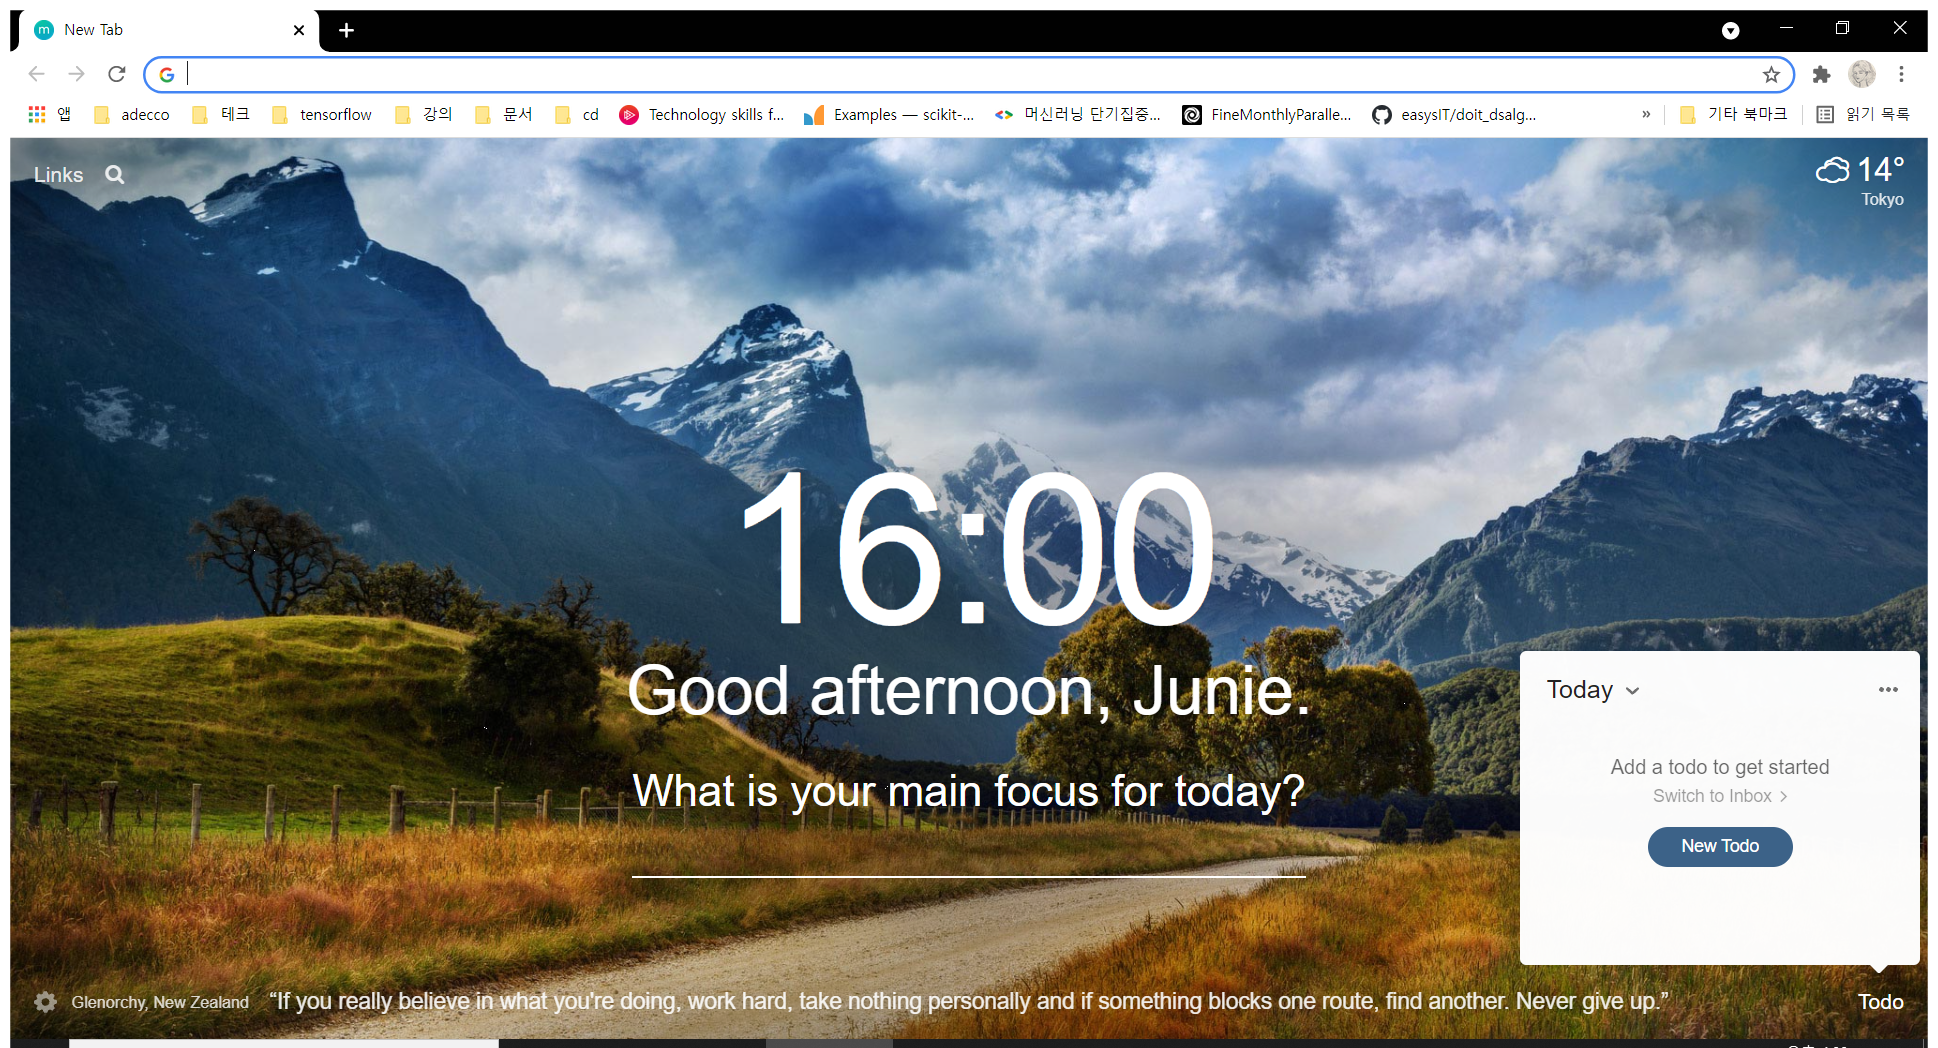
Task: 현재 시간 검색하기
Workflow: Main

Step 1: Use Browser Chrome: New Tab in window 'New Tab' (chrome.exe)

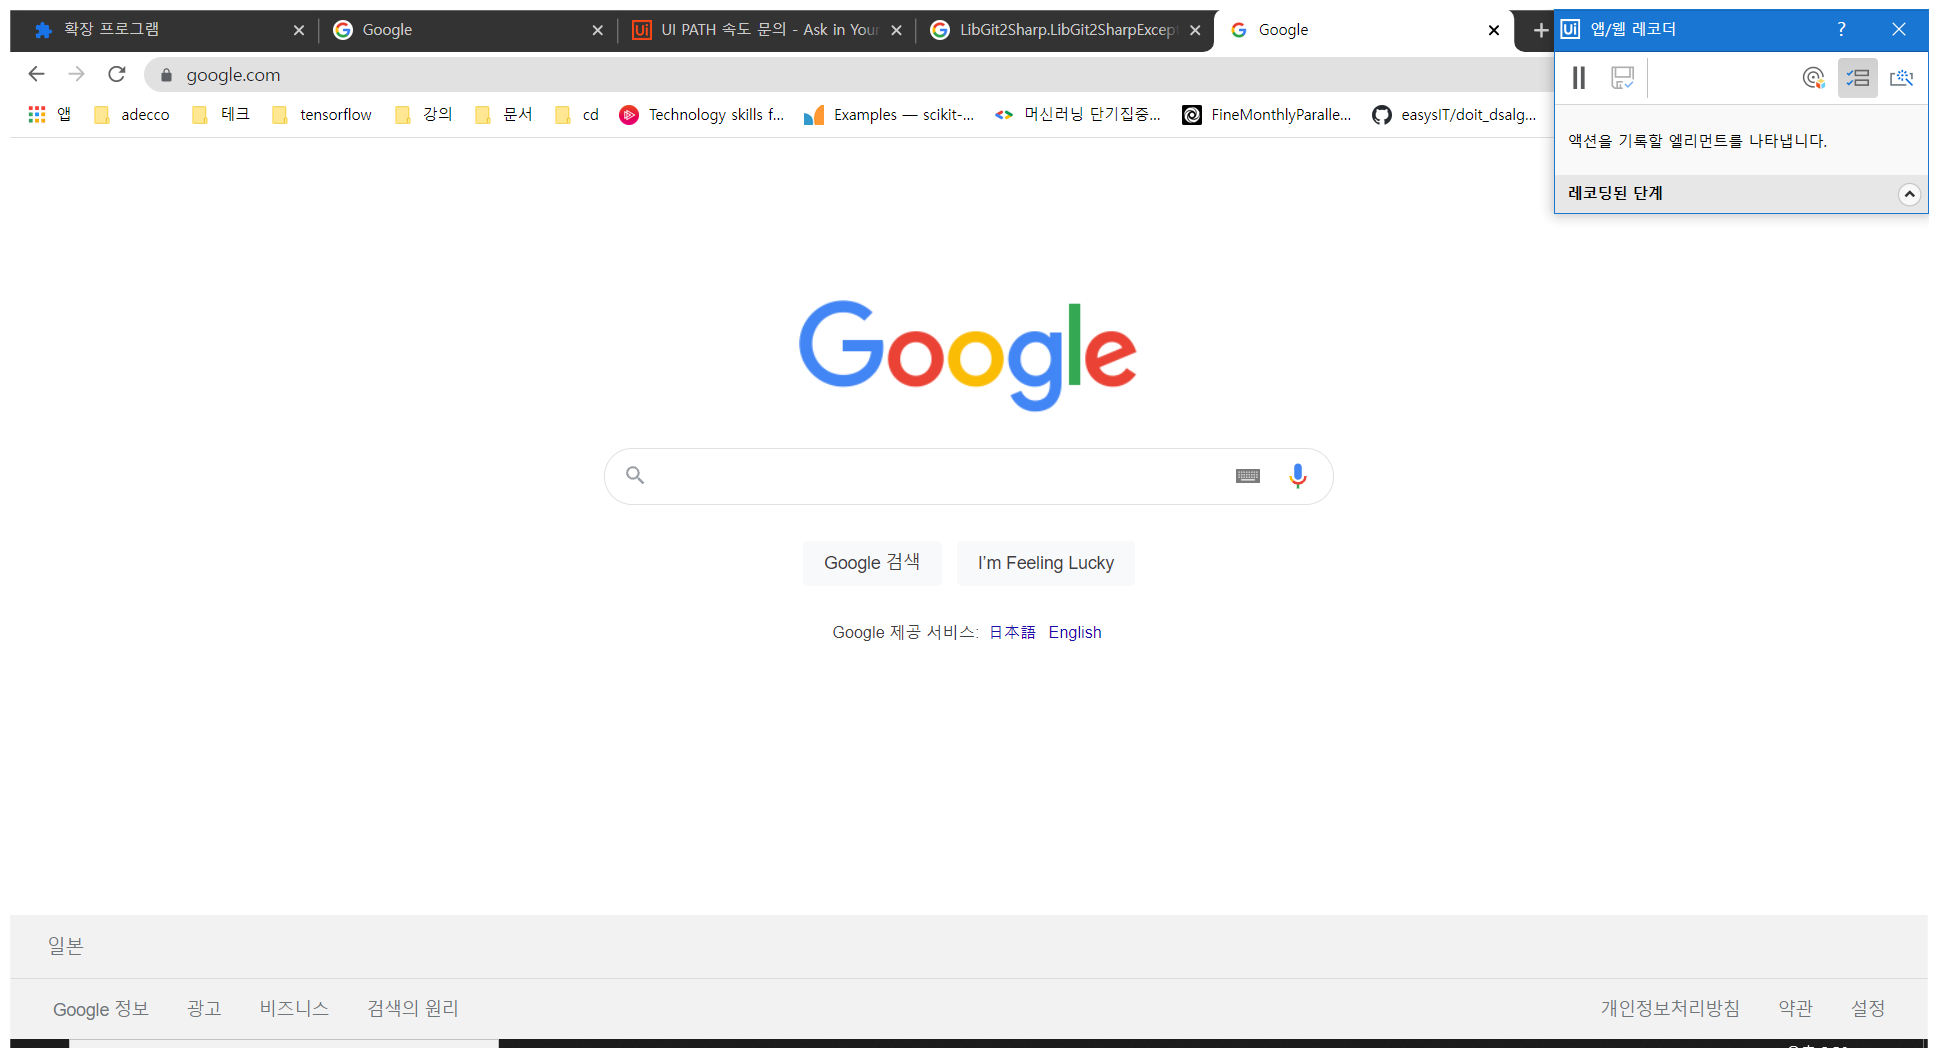
Step 2: Use Browser Chrome: Google in window 'Google' (chrome.exe)

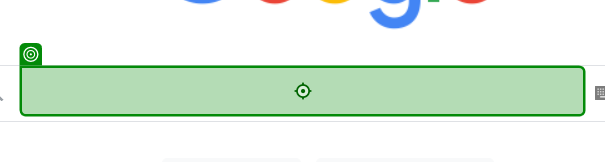
Step 3: type "current time in bucharest"

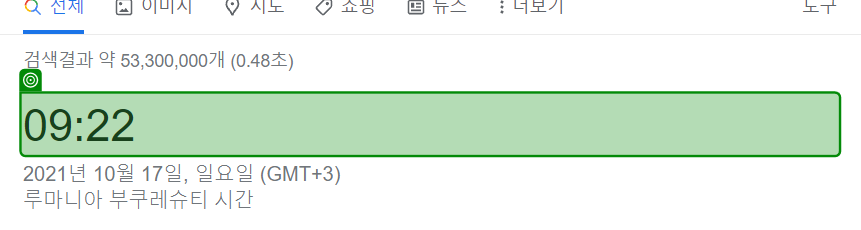
Step 4: get-text